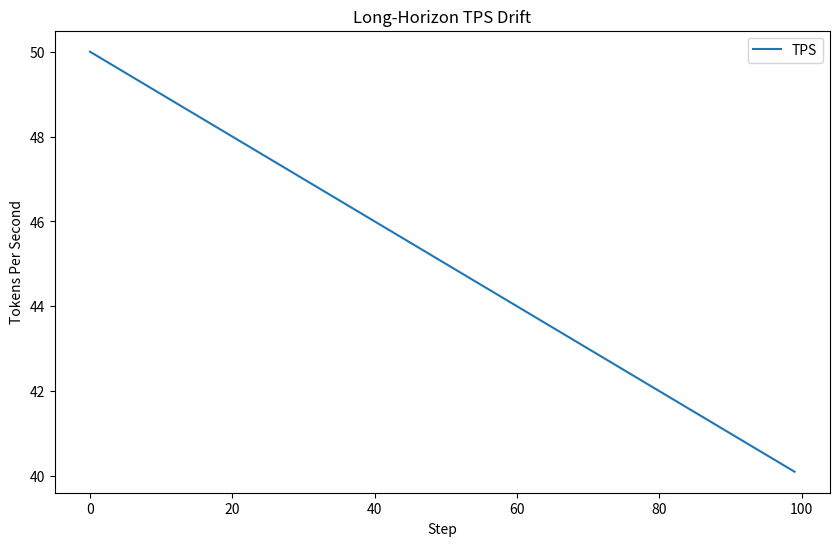

Generate this figure with matplotlib:
import matplotlib.pyplot as plt
import os

class DriftCurves:
    """
    Generates plots for performance drift over time.
    """
    def __init__(self, output_dir: str = "results/reconstruction_5b"):
        self.output_dir = output_dir
        os.makedirs(output_dir, exist_ok=True)

    def plot_tps_drift(self, steps: list, tps: list):
        plt.figure(figsize=(10, 6))
        plt.plot(steps, tps, label='TPS')
        plt.xlabel('Step')
        plt.ylabel('Tokens Per Second')
        plt.title('Long-Horizon TPS Drift')
        plt.legend()
        plt.savefig(os.path.join(self.output_dir, 'tps_drift.png'))
        plt.close()

if __name__ == "__main__":
    # Test plotting
    v = DriftCurves()
    v.plot_tps_drift(range(100), [50 - (i*0.1) for i in range(100)])
